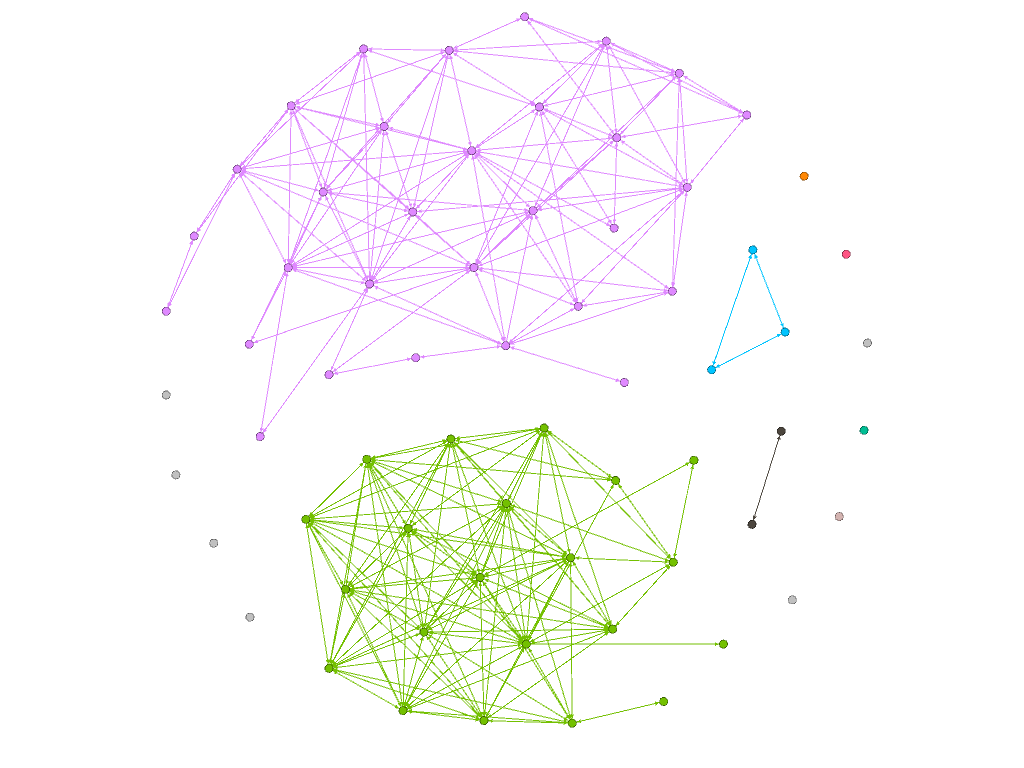

Data behind this chart, as committed beside it:
; 571703; 749736; 1693229; 3470167; 10015045; 12289258; 13030123; 23283346; 24636726; 32879395; 33528440; 36175307; 36856780; 40508493; 46302075; 47051085; 51782912; 54841036; 58093444; 62777137; 64231904; 64669608; 67266092
571703; 0; 0; 0; 0; 0; 0; 0; 0; 0; 0; 0; 0; 0; 0; 0; 0; 0; 0; 0; 0; 0; 0; 0
749736; 0; 0; 0; 0; 0; 0; 0; 0; 0; 0; 0; 0; 0; 0; 0; 0; 0; 0; 0; 0; 0; 0; 0
1693229; 0; 0; 0; 0; 0; 0; 0; 0; 0; 0; 0; 0; 0; 0; 0; 0; 0; 0; 0; 0; 0; 0; 0
3470167; 0; 0; 0; 0; 0; 0; 0; 0; 0; 0; 0; 0; 0; 0; 0; 0; 0; 0; 0; 0; 0; 0; 0
10015045; 0; 0; 0; 0; 0; 0; 0; 0; 0; 1; 0; 1; 0; 0; 0; 0; 0; 0; 0; 0; 1; 1; 0
12289258; 0; 0; 0; 0; 0; 0; 0; 0; 0; 0; 0; 0; 0; 0; 0; 0; 0; 0; 0; 0; 0; 0; 0
13030123; 0; 0; 0; 0; 0; 0; 0; 0; 0; 0; 0; 0; 0; 0; 0; 0; 0; 0; 0; 0; 0; 0; 0
23283346; 0; 0; 0; 0; 0; 0; 0; 0; 0; 0; 1; 0; 1; 0; 0; 0; 0; 0; 0; 0; 0; 0; 0
24636726; 0; 0; 0; 0; 0; 0; 0; 0; 0; 0; 0; 0; 0; 0; 0; 0; 0; 0; 0; 0; 0; 0; 0
32879395; 0; 0; 0; 0; 1; 0; 0; 0; 0; 0; 0; 0; 0; 0; 0; 0; 0; 0; 0; 0; 1; 1; 0
33528440; 0; 0; 0; 0; 0; 0; 0; 1; 0; 0; 0; 0; 0; 0; 0; 0; 1; 1; 0; 1; 0; 0; 0
36175307; 0; 0; 0; 0; 1; 0; 0; 0; 0; 0; 0; 0; 0; 0; 0; 0; 0; 0; 0; 0; 1; 1; 0
36856780; 0; 0; 0; 0; 0; 0; 0; 1; 0; 0; 0; 0; 0; 0; 0; 0; 0; 0; 0; 0; 0; 0; 0
40508493; 0; 0; 0; 0; 0; 0; 0; 0; 0; 0; 0; 0; 0; 0; 0; 0; 0; 0; 0; 0; 0; 0; 1
46302075; 0; 0; 0; 0; 0; 0; 0; 0; 0; 0; 0; 0; 0; 0; 0; 0; 0; 0; 1; 0; 0; 0; 0
47051085; 0; 0; 0; 0; 0; 0; 0; 0; 0; 0; 0; 0; 0; 0; 0; 0; 0; 0; 0; 0; 0; 0; 0
51782912; 0; 0; 0; 0; 0; 0; 0; 0; 0; 0; 1; 0; 0; 0; 0; 0; 0; 0; 0; 0; 0; 0; 1
54841036; 0; 0; 0; 0; 0; 0; 0; 0; 0; 0; 1; 0; 0; 0; 0; 0; 0; 0; 0; 0; 0; 0; 0
58093444; 0; 0; 0; 0; 0; 0; 0; 0; 0; 0; 0; 0; 0; 0; 1; 0; 0; 0; 0; 0; 0; 0; 0
62777137; 0; 0; 0; 0; 0; 0; 0; 0; 0; 0; 0; 0; 0; 0; 0; 0; 0; 0; 0; 0; 0; 0; 0
64231904; 0; 0; 0; 0; 1; 0; 0; 0; 0; 1; 0; 1; 0; 0; 0; 0; 0; 0; 0; 0; 0; 1; 0
64669608; 0; 0; 0; 0; 1; 0; 0; 0; 0; 1; 0; 1; 0; 0; 0; 0; 0; 0; 0; 0; 1; 0; 0
67266092; 0; 0; 0; 0; 0; 0; 0; 0; 0; 0; 0; 0; 0; 1; 0; 0; 1; 0; 0; 0; 0; 0; 0
68783210; 0; 0; 0; 0; 1; 0; 0; 0; 0; 0; 0; 1; 0; 0; 0; 0; 0; 0; 0; 0; 1; 0; 0
70444143; 0; 0; 0; 0; 0; 0; 0; 0; 0; 0; 1; 0; 0; 1; 0; 0; 1; 0; 0; 1; 0; 0; 0
78388310; 0; 0; 0; 0; 0; 0; 0; 0; 0; 0; 0; 0; 0; 0; 1; 0; 0; 0; 1; 1; 0; 0; 0
80659889; 0; 0; 0; 0; 1; 0; 0; 0; 0; 1; 0; 1; 0; 0; 0; 0; 0; 0; 0; 0; 1; 1; 0
83313300; 0; 0; 0; 0; 0; 0; 0; 0; 0; 0; 0; 0; 0; 1; 0; 0; 0; 0; 1; 0; 0; 0; 0
85219118; 0; 0; 0; 0; 1; 0; 0; 0; 0; 1; 0; 1; 0; 0; 0; 0; 0; 0; 0; 0; 1; 1; 0
86572654; 0; 0; 0; 0; 0; 0; 0; 0; 0; 0; 0; 0; 0; 1; 0; 0; 0; 0; 0; 1; 0; 0; 1
93285132; 0; 0; 0; 0; 0; 0; 0; 0; 0; 0; 0; 0; 0; 0; 0; 0; 0; 0; 0; 0; 0; 0; 0
97574036; 0; 0; 0; 0; 0; 0; 0; 0; 0; 0; 0; 0; 0; 0; 0; 0; 0; 0; 0; 0; 0; 0; 0
100039149; 0; 0; 0; 0; 0; 0; 0; 0; 0; 0; 0; 0; 0; 0; 0; 0; 0; 0; 0; 0; 0; 0; 0
118325654; 0; 0; 1; 0; 0; 0; 0; 0; 0; 0; 0; 0; 0; 0; 0; 0; 0; 0; 0; 0; 0; 0; 0
119301334; 0; 0; 0; 0; 1; 0; 0; 0; 0; 1; 0; 1; 0; 0; 0; 0; 0; 0; 0; 0; 1; 1; 0
121144970; 0; 0; 0; 0; 1; 0; 0; 0; 0; 1; 0; 1; 0; 0; 0; 0; 0; 0; 0; 0; 1; 1; 0
122309032; 0; 0; 0; 0; 0; 0; 0; 0; 0; 0; 0; 0; 0; 0; 0; 0; 0; 0; 0; 0; 0; 0; 0
125609729; 0; 0; 0; 0; 0; 0; 0; 0; 0; 0; 0; 0; 0; 1; 0; 0; 0; 0; 0; 1; 0; 0; 1
126242051; 0; 0; 0; 0; 0; 0; 0; 0; 0; 0; 0; 0; 0; 0; 0; 0; 0; 0; 0; 0; 0; 0; 0
127100803; 0; 0; 0; 0; 0; 0; 0; 0; 0; 1; 0; 0; 0; 0; 0; 0; 0; 0; 0; 0; 1; 1; 0
132095965; 0; 0; 0; 0; 0; 0; 0; 0; 0; 0; 0; 0; 0; 1; 1; 0; 0; 0; 1; 0; 0; 0; 1
133340034; 0; 0; 0; 0; 1; 0; 0; 0; 0; 1; 0; 0; 0; 0; 0; 0; 0; 0; 0; 0; 1; 1; 0
133950608; 0; 0; 0; 0; 0; 0; 0; 0; 0; 0; 1; 0; 1; 0; 1; 0; 0; 0; 1; 1; 0; 0; 0
137784015; 0; 0; 0; 0; 0; 0; 0; 0; 0; 1; 0; 0; 0; 0; 0; 0; 0; 0; 0; 0; 1; 1; 0
139575659; 0; 0; 0; 0; 0; 0; 0; 0; 0; 0; 1; 0; 1; 1; 1; 0; 1; 0; 0; 1; 0; 0; 1
143755571; 0; 0; 0; 0; 1; 0; 0; 0; 0; 1; 0; 1; 0; 0; 0; 0; 0; 0; 0; 0; 1; 1; 0
146778024; 0; 0; 0; 0; 0; 0; 0; 0; 0; 0; 0; 0; 0; 0; 0; 0; 0; 0; 0; 0; 0; 0; 0
162229783; 0; 0; 0; 0; 0; 0; 0; 0; 0; 0; 0; 0; 0; 0; 1; 0; 0; 0; 1; 0; 0; 0; 0
162234977; 0; 0; 1; 0; 0; 0; 0; 0; 0; 0; 0; 0; 0; 0; 0; 0; 0; 0; 0; 0; 0; 0; 0
166296066; 0; 0; 0; 0; 0; 0; 0; 0; 1; 0; 0; 0; 0; 0; 0; 0; 0; 0; 1; 0; 0; 0; 0
173382884; 0; 0; 0; 0; 0; 0; 0; 0; 0; 0; 0; 0; 0; 0; 0; 0; 0; 0; 0; 0; 0; 0; 0
177123098; 0; 0; 0; 0; 1; 0; 0; 0; 0; 1; 0; 1; 0; 0; 0; 0; 0; 0; 0; 0; 1; 1; 0
187920515; 0; 0; 0; 0; 0; 0; 0; 0; 0; 0; 0; 0; 0; 1; 0; 0; 0; 0; 0; 0; 0; 0; 0
200257601; 0; 0; 0; 0; 0; 0; 0; 0; 0; 0; 1; 0; 0; 0; 1; 0; 0; 0; 1; 1; 0; 0; 0
225812577; 0; 0; 0; 0; 0; 0; 0; 0; 0; 0; 0; 1; 0; 0; 0; 0; 0; 0; 0; 0; 1; 0; 0
225839890; 0; 0; 0; 0; 0; 0; 0; 0; 0; 0; 0; 0; 0; 0; 0; 0; 0; 0; 0; 0; 0; 0; 1
232360423; 0; 0; 0; 0; 0; 0; 0; 0; 0; 0; 1; 0; 0; 1; 1; 0; 1; 0; 1; 1; 0; 0; 0
236753132; 0; 0; 0; 0; 0; 0; 0; 0; 1; 0; 0; 0; 0; 0; 0; 0; 0; 0; 0; 0; 0; 0; 0
244279936; 0; 0; 0; 0; 0; 0; 0; 0; 0; 0; 1; 0; 0; 1; 1; 0; 1; 0; 0; 1; 0; 0; 1
251752924; 0; 0; 0; 0; 0; 0; 0; 0; 0; 0; 0; 0; 0; 0; 0; 0; 0; 0; 0; 0; 0; 0; 0
... 6 more rows
